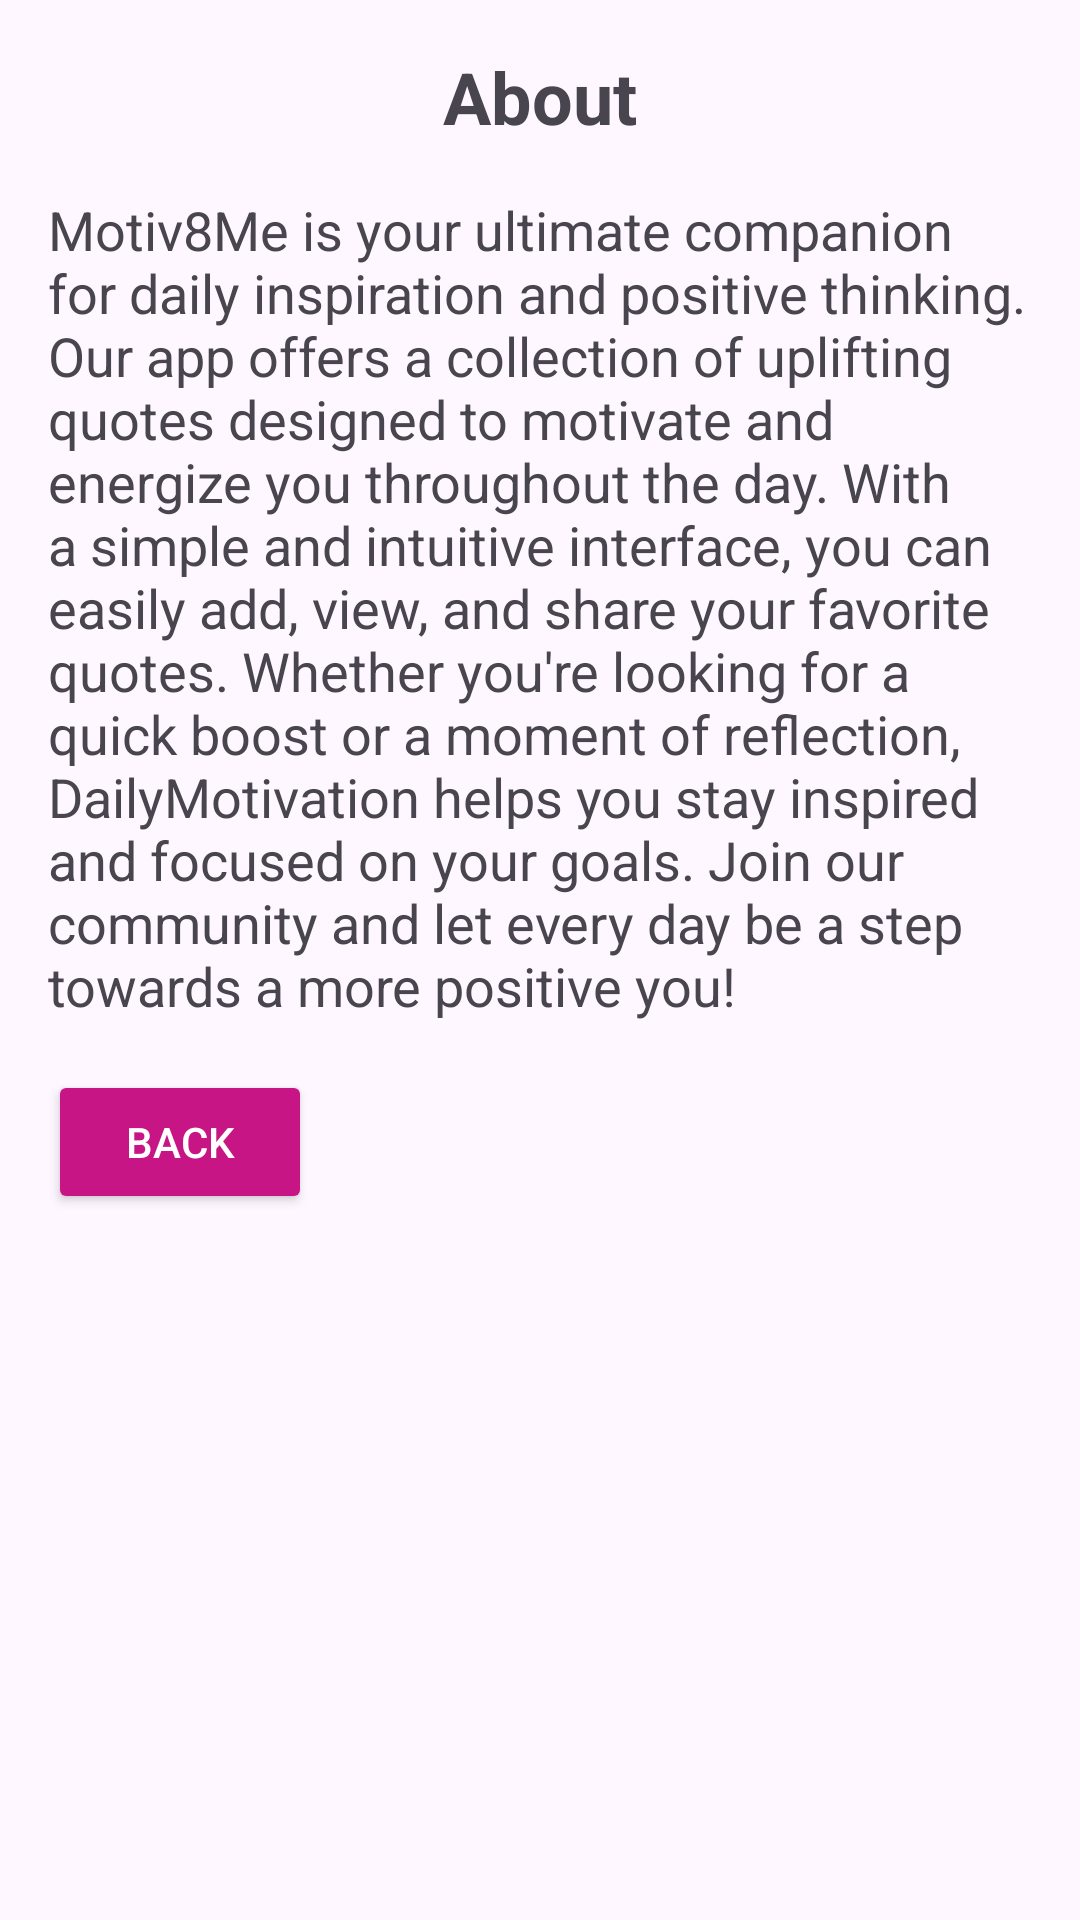

Produce the Android XML layout that renders to this screen, including the resource entries it uses.
<!-- AndroidManifest.xml: application theme Theme.DalityMotivation -->
<!-- res/layout/activity_about.xml -->
<RelativeLayout xmlns:android="http://schemas.android.com/apk/res/android"
    android:layout_width="match_parent"
    android:layout_height="match_parent"
    android:padding="16dp">

    
    <TextView
        android:id="@+id/aboutHeading"
        android:layout_width="wrap_content"
        android:layout_height="wrap_content"
        android:text="About"
        android:textSize="24sp"
        android:textStyle="bold"
        android:layout_alignParentTop="true"
        android:layout_centerHorizontal="true"
        android:layout_marginBottom="16dp" />

    
    <TextView
        android:id="@+id/aboutText"
        android:layout_width="wrap_content"
        android:layout_height="wrap_content"
        android:text="Motiv8Me is your ultimate companion for daily inspiration and positive thinking. Our app offers a collection of uplifting quotes designed to motivate and energize you throughout the day. With a simple and intuitive interface, you can easily add, view, and share your favorite quotes. Whether you're looking for a quick boost or a moment of reflection, DailyMotivation helps you stay inspired and focused on your goals. Join our community and let every day be a step towards a more positive you!"
        android:textSize="18sp"
        android:layout_below="@id/aboutHeading"/>

    
    <Button
        android:id="@+id/backButton"
        android:layout_width="wrap_content"
        android:layout_height="wrap_content"
        android:text="Back"
        android:textColor="@android:color/white"
        android:backgroundTint="#c71585"
        android:layout_below="@id/aboutText"
        android:layout_marginTop="16dp"
        android:paddingStart="24dp"
        android:paddingEnd="24dp"
        android:paddingTop="12dp"
        android:paddingBottom="12dp"
        android:elevation="4dp" />

</RelativeLayout>
<!-- resources referenced by this layout -->
<resources>
  <style name="Theme.DalityMotivation" parent="Base.Theme.DalityMotivation" />
  <style name="Base.Theme.DalityMotivation" parent="Theme.Material3.DayNight.NoActionBar">
          
          
      </style>
</resources>
